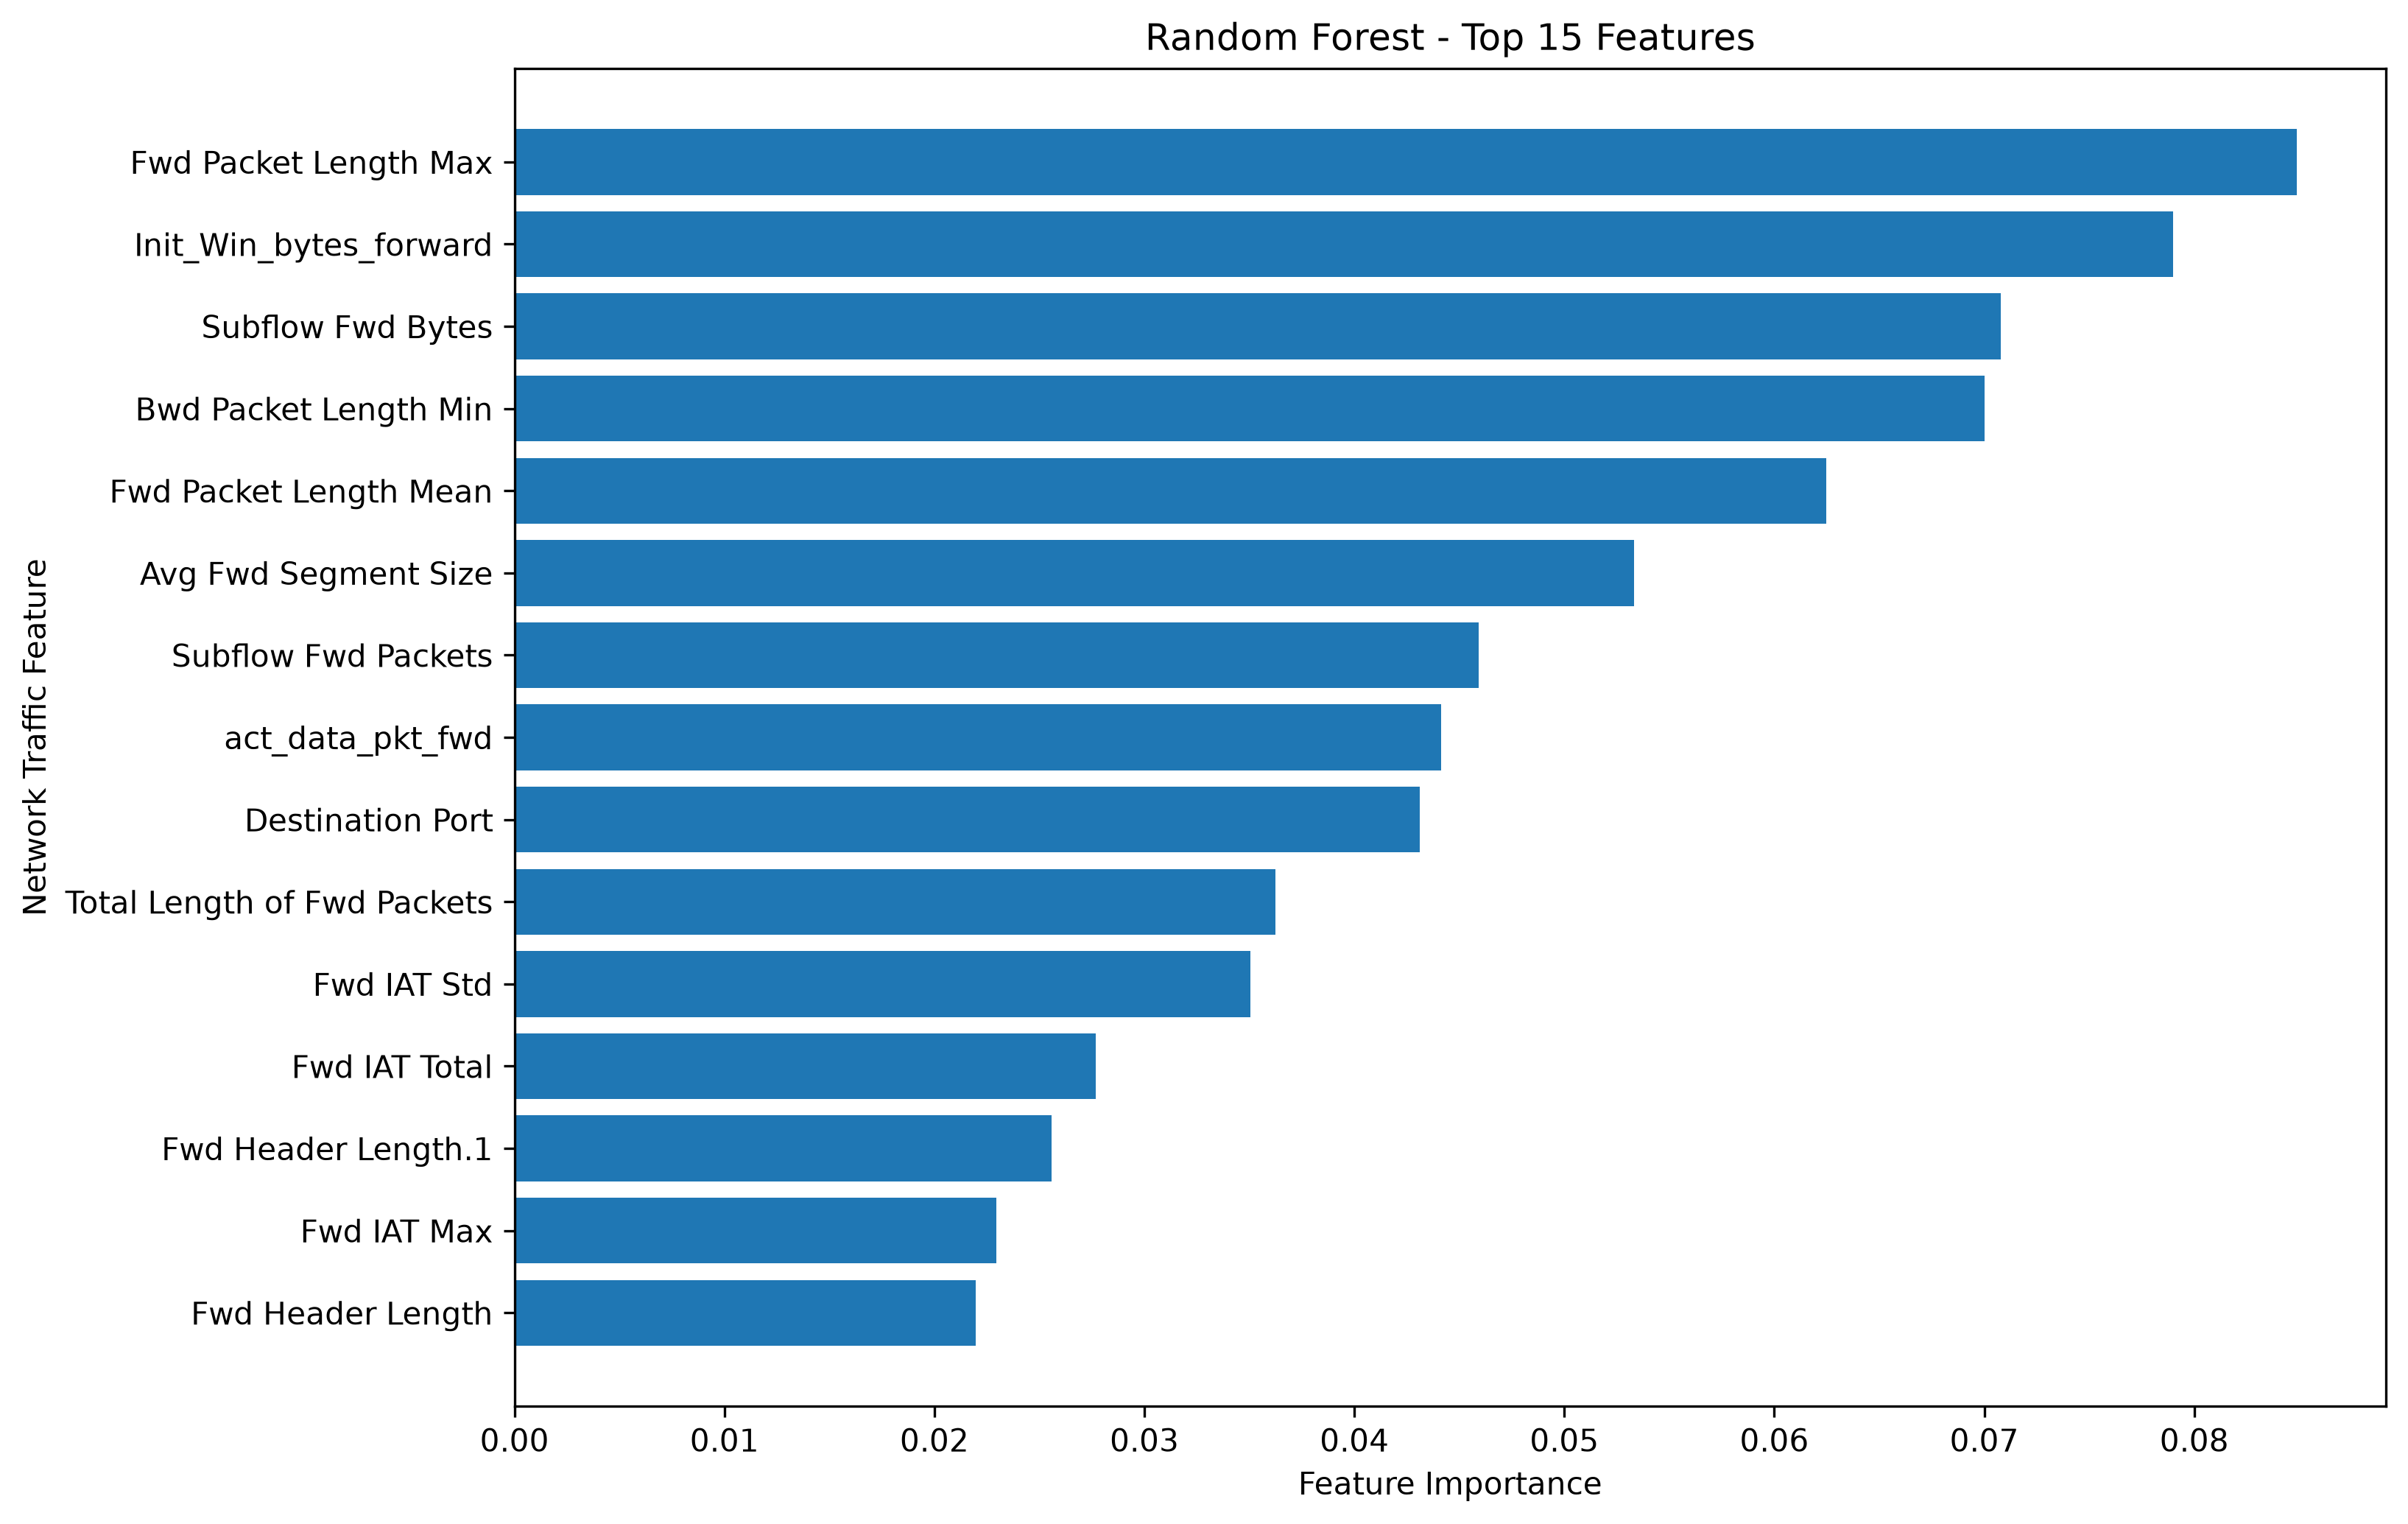

The table this chart was drawn from, first rows:
Feature, Importance
Fwd Packet Length Max, 0.08488
Init_Win_bytes_forward, 0.07898
Subflow Fwd Bytes, 0.0708
Bwd Packet Length Min, 0.07002
Fwd Packet Length Mean, 0.06247
Avg Fwd Segment Size, 0.05332
Subflow Fwd Packets, 0.0459
act_data_pkt_fwd, 0.04412
Destination Port, 0.0431
Total Length of Fwd Packets, 0.03625
Fwd IAT Std, 0.03505
Fwd IAT Total, 0.02767
Fwd Header Length.1, 0.02557
Fwd IAT Max, 0.02293
Fwd Header Length, 0.02197
Avg Bwd Segment Size, 0.02012
Fwd IAT Mean, 0.02009
Total Backward Packets, 0.01846
Average Packet Size, 0.01733
Bwd Header Length, 0.01722
Bwd Packet Length Max, 0.0167
Max Packet Length, 0.01497
Fwd Packet Length Std, 0.01492
Bwd IAT Total, 0.01068
Bwd IAT Max, 0.008798
Total Length of Bwd Packets, 0.008678
Bwd Packet Length Std, 0.008223
Total Fwd Packets, 0.007676
Subflow Bwd Packets, 0.0074
Bwd Packets/s, 0.006696
min_seg_size_forward, 0.00667
Subflow Bwd Bytes, 0.006545
Fwd IAT Min, 0.006485
Packet Length Variance, 0.006447
Bwd Packet Length Mean, 0.006391
Flow IAT Std, 0.006002
Packet Length Mean, 0.005847
Bwd IAT Mean, 0.004375
Init_Win_bytes_backward, 0.004227
URG Flag Count, 0.003972
Fwd Packet Length Min, 0.003578
Flow Duration, 0.003358
Fwd Packets/s, 0.002619
Bwd IAT Std, 0.002139
Flow IAT Mean, 0.0018
Flow IAT Min, 0.001416
Flow Packets/s, 0.001195
Flow Bytes/s, 0.001071
Active Mean, 0.0009219
Down/Up Ratio, 0.0008645
Packet Length Std, 0.0007819
Min Packet Length, 0.0007391
PSH Flag Count, 0.0005126
ACK Flag Count, 0.0002845
Flow IAT Max, 0.0002376
Idle Mean, 0.0001417
FIN Flag Count, 0.0001173
Idle Max, 7.34177093679908e-05
Idle Min, 6.055718838988873e-05
Bwd IAT Min, 3.524896598711227e-05
... 18 more rows
